Run: headless pygame with SDL's dummy video driver; simulated clock (each Clock.tick advances the game by its frame time, no real sleeping); random seed 0; keys injected as events and as key.get_pressed() state; no mouse input.
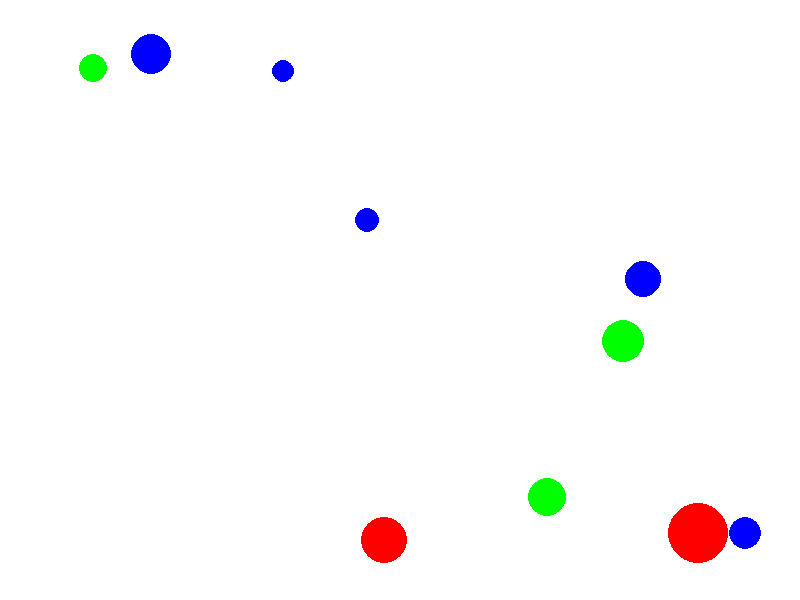
Frame 1 of 4 · flips 1–60 · no input
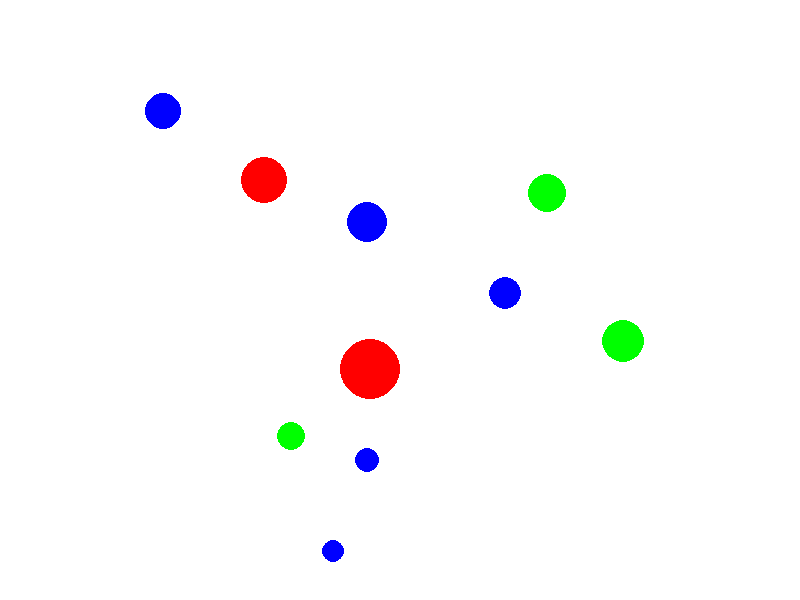
Frame 2 of 4 · flips 61–180 · tapped SPACE, RETURN · held RIGHT (→), D
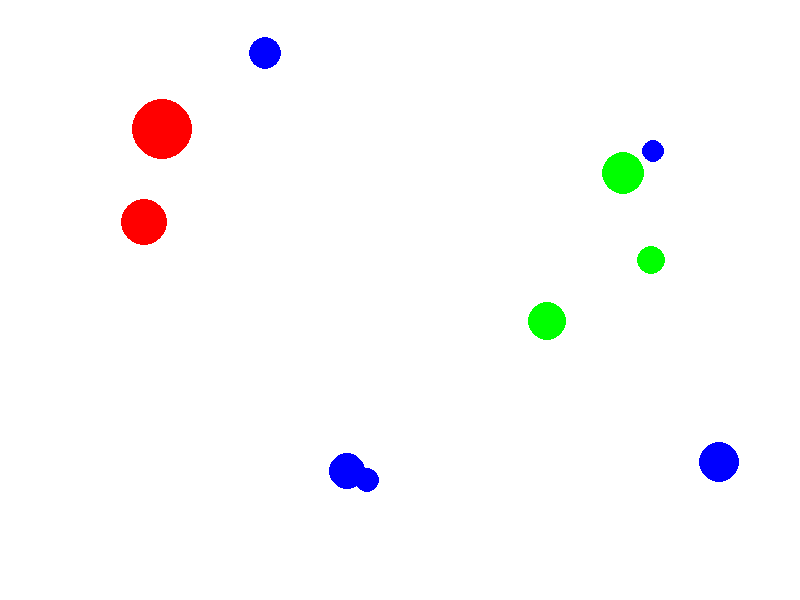
Frame 3 of 4 · flips 181–300 · held DOWN (↓), S
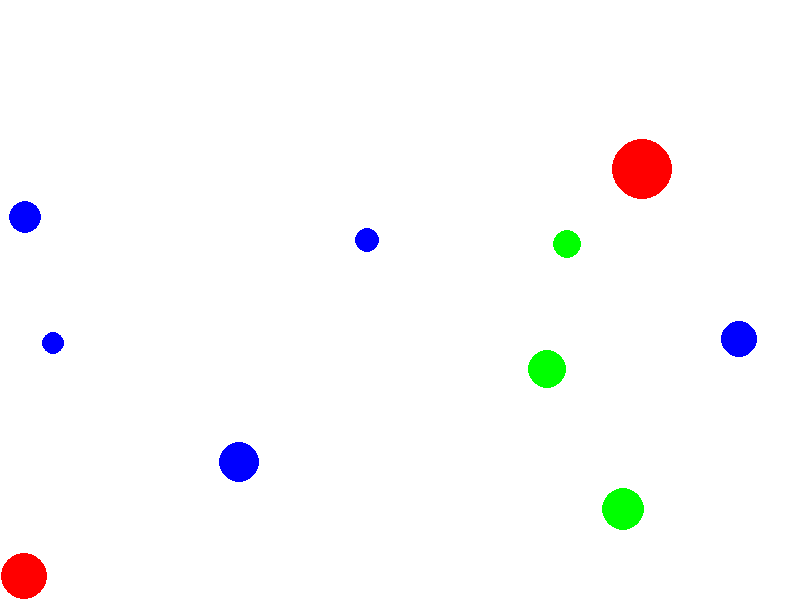
Frame 4 of 4 · flips 301–420 · held LEFT (←), A, UP (↑), W

The pygame program that drew these frames:

import pygame
import random
# Initialize Pygame
pygame.init()
# Set up the display
screen_width = 800
screen_height = 600
screen = pygame.display.set_mode((screen_width, screen_height))
pygame.display.set_caption("Animation Effects")
# Define colors
BLACK = (0, 0, 0)
WHITE = (255, 255, 255)
RED = (255, 0, 0)
GREEN = (0, 255, 0)
BLUE = (0, 0, 255)
# Define object properties
num_objects = 10
objects = []
for _ in range(num_objects):
 x = random.randint(50, screen_width - 50)
 y = random.randint(50, screen_height - 50)
 radius = random.randint(10, 30)
 color = random.choice([RED, GREEN, BLUE])
 speed_x = random.randint(-5, 5)
 speed_y = random.randint(-5, 5)
 objects.append({"x": x, "y": y, "radius": radius, "color": color, "speed_x": speed_x, "speed_y": speed_y})
# Main loop
running = True
clock = pygame.time.Clock()
while running:
# Handle events
 for event in pygame.event.get():
  if event.type == pygame.QUIT:
   running = False
# Clear the screen
 screen.fill(WHITE)
# Update and draw objects
 for obj in objects:
# Move the object
  obj["x"] += obj["speed_x"]
  obj["y"] += obj["speed_y"]
# Bounce off the edges
  if obj["x"] - obj["radius"] < 0 or obj["x"] + obj["radius"] > screen_width:
    obj["speed_x"] = -obj["speed_x"]
  if obj["y"] - obj["radius"] < 0 or obj["y"] + obj["radius"] > screen_height:
    obj["speed_y"] = -obj["speed_y"]
# Draw the object
  pygame.draw.circle(screen, obj["color"], (obj["x"], obj["y"]), obj["radius"])
# Update the display
 pygame.display.flip()
 clock.tick(60) # Limit the frame rate to 60 FPS
# Quit Pygame
pygame.quit()
